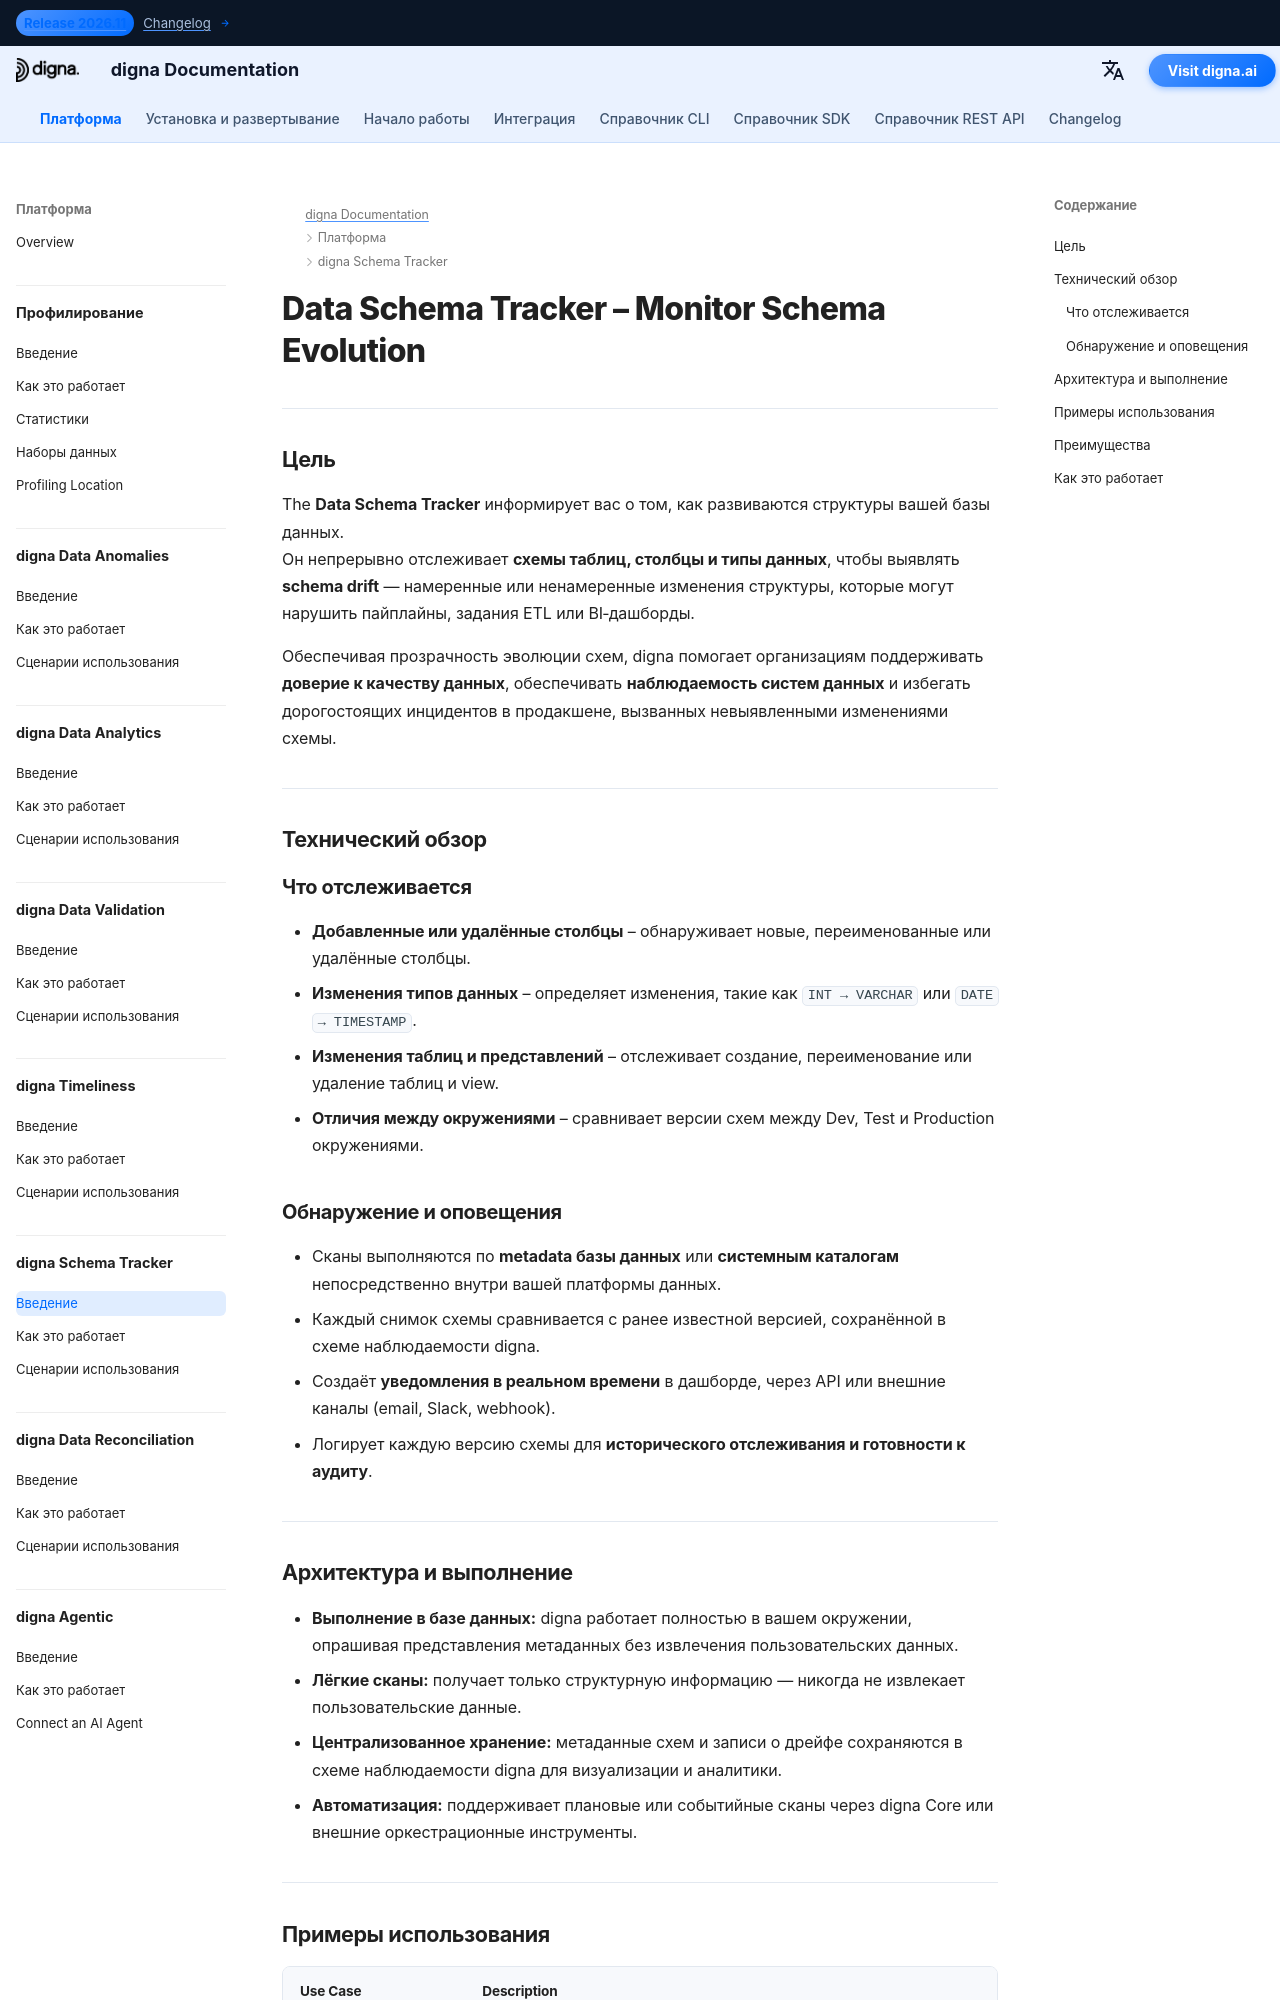

repository: dignaai/digna-docs · page: ru/platform/schema_tracker/Introduction/index.html · generator: mkdocs

---
title: Data Schema Tracker – Отслеживание эволюции схемы | документация digna
description: Узнайте, как digna Data Schema Tracker отслеживает изменения столбцов, обновления типов данных и schema drift. Обнаруживайте и получайте уведомления об намеренных и ненамеренных изменениях схемы, чтобы предотвратить сбои ETL, неработающие дашборды и потерю наблюдаемости данных.
image: /assets/logo_square.png
keywords:
  - отслеживание схемы данных
  - обнаружение schema drift
  - мониторинг эволюции схемы
  - наблюдаемость метаданных
  - наблюдаемость данных
  - качество данных
  - мониторинг структуры данных
  - метаданные базы данных
  - стабильность ETL пайплайнов
  - digna data schema tracker
lang: ru
robots: index, follow
og_title: Data Schema Tracker – Отслеживание эволюции схемы | документация digna
og_description: digna Data Schema Tracker отслеживает schema drift, изменения типов данных и обновления столбцов. Получайте уведомления до того, как ETL-пайплайны или дашборды выйдут из строя из‑за неожиданных изменений структуры.
og_image: /assets/logo_square.png
og_type: article
twitter_card: summary_large_image
---

# Data Schema Tracker – Monitor Schema Evolution
<h1 style="display:none;">Модуль с поддержкой ИИ для наблюдаемости метаданных и качества данных – digna Data Schema Tracker</h1>

---

## Цель

The **Data Schema Tracker** информирует вас о том, как развиваются структуры вашей базы данных.  
Он непрерывно отслеживает **схемы таблиц, столбцы и типы данных**, чтобы выявлять **schema drift** — намеренные или ненамеренные изменения структуры, которые могут нарушить пайплайны, задания ETL или BI‑дашборды.

Обеспечивая прозрачность эволюции схем, digna помогает организациям поддерживать **доверие к качеству данных**, обеспечивать **наблюдаемость систем данных** и избегать дорогостоящих инцидентов в продакшене, вызванных невыявленными изменениями схемы.

---

## Технический обзор

### Что отслеживается

- **Добавленные или удалённые столбцы** – обнаруживает новые, переименованные или удалённые столбцы.  
- **Изменения типов данных** – определяет изменения, такие как `INT → VARCHAR` или `DATE → TIMESTAMP`.  
- **Изменения таблиц и представлений** – отслеживает создание, переименование или удаление таблиц и view.  
- **Отличия между окружениями** – сравнивает версии схем между Dev, Test и Production окружениями.  

### Обнаружение и оповещения

- Сканы выполняются по **metadata базы данных** или **системным каталогам** непосредственно внутри вашей платформы данных.  
- Каждый снимок схемы сравнивается с ранее известной версией, сохранённой в схеме наблюдаемости digna.  
- Создаёт **уведомления в реальном времени** в дашборде, через API или внешние каналы (email, Slack, webhook).  
- Логирует каждую версию схемы для **исторического отслеживания и готовности к аудиту**.

---
